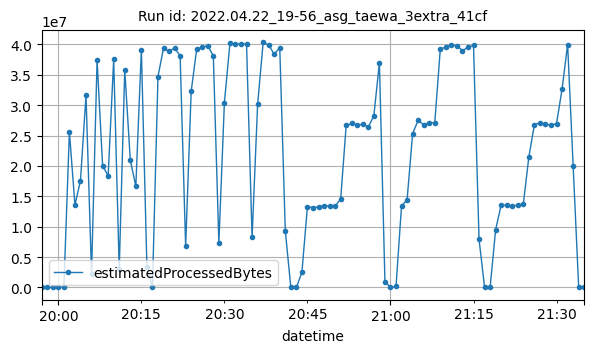

The file beside this chart, header and first rows:
datetime, estimatedProcessedBytes
2022-04-22T19:57:00Z, 1742
2022-04-22T19:58:00Z, 3500
2022-04-22T19:59:00Z, 3468
2022-04-22T20:00:00Z, 3844
2022-04-22T20:01:00Z, 11395
2022-04-22T20:02:00Z, 25643171
2022-04-22T20:03:00Z, 13587957
2022-04-22T20:04:00Z, 17593076
2022-04-22T20:05:00Z, 31641224
2022-04-22T20:06:00Z, 2287607
2022-04-22T20:07:00Z, 37449490
2022-04-22T20:08:00Z, 20055940
2022-04-22T20:09:00Z, 18370075
2022-04-22T20:10:00Z, 37553468
2022-04-22T20:11:00Z, 3018905
2022-04-22T20:12:00Z, 35817214
2022-04-22T20:13:00Z, 20956548
2022-04-22T20:14:00Z, 16667982
2022-04-22T20:15:00Z, 39148168
2022-04-22T20:16:00Z, 3424553
2022-04-22T20:17:00Z, 5114
2022-04-22T20:18:00Z, 34724054
2022-04-22T20:19:00Z, 39400881
2022-04-22T20:20:00Z, 38869089
2022-04-22T20:21:00Z, 39436685
2022-04-22T20:22:00Z, 38155337
2022-04-22T20:23:00Z, 6786399
2022-04-22T20:24:00Z, 32300824
2022-04-22T20:25:00Z, 39282331
2022-04-22T20:26:00Z, 39521014
2022-04-22T20:27:00Z, 39808929
2022-04-22T20:28:00Z, 38110541
2022-04-22T20:29:00Z, 7317847
2022-04-22T20:30:00Z, 30448686
2022-04-22T20:31:00Z, 40192053
2022-04-22T20:32:00Z, 40025928
2022-04-22T20:33:00Z, 40102888
2022-04-22T20:34:00Z, 40049912
2022-04-22T20:35:00Z, 8244865
2022-04-22T20:36:00Z, 30131866
2022-04-22T20:37:00Z, 40332335
2022-04-22T20:38:00Z, 39917647
2022-04-22T20:39:00Z, 38406789
2022-04-22T20:40:00Z, 39466639
2022-04-22T20:41:00Z, 9322106
2022-04-22T20:42:00Z, 8506
2022-04-22T20:43:00Z, 3516
2022-04-22T20:44:00Z, 2476988
2022-04-22T20:45:00Z, 13319263
2022-04-22T20:46:00Z, 13139459
2022-04-22T20:47:00Z, 13292455
2022-04-22T20:48:00Z, 13482721
2022-04-22T20:49:00Z, 13398192
2022-04-22T20:50:00Z, 13411285
2022-04-22T20:51:00Z, 14542862
2022-04-22T20:52:00Z, 26682075
2022-04-22T20:53:00Z, 26999016
2022-04-22T20:54:00Z, 26747918
2022-04-22T20:55:00Z, 26864772
2022-04-22T20:56:00Z, 26420223
... 39 more rows
